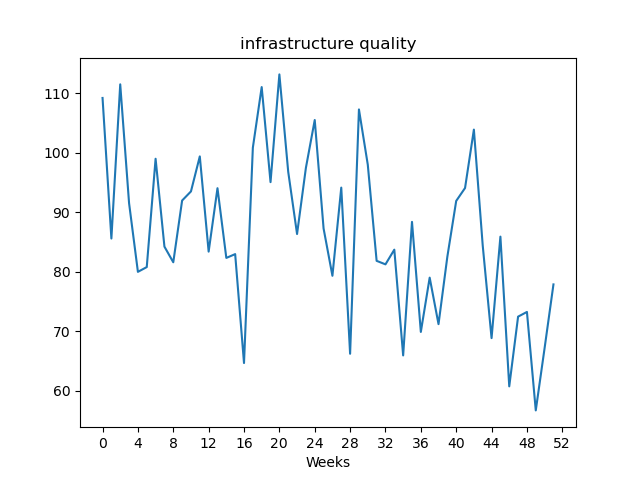

The file beside this chart, header and first rows:
, value
Week1, 109.2
Week2, 85.6
Week3, 111.5
Week4, 91.55
Week5, 80.0
Week6, 80.8
Week7, 99.01
Week8, 84.24
Week9, 81.61
Week10, 91.99
Week11, 93.52
Week12, 99.41
Week13, 83.4
Week14, 94.06
Week15, 82.34
Week16, 82.98
Week17, 64.67
Week18, 100.9
Week19, 111.1
Week20, 95.08
Week21, 113.2
Week22, 96.82
Week23, 86.36
Week24, 97.48
Week25, 105.5
Week26, 87.29
Week27, 79.34
Week28, 94.16
Week29, 66.23
Week30, 107.3
Week31, 98.01
Week32, 81.85
Week33, 81.26
Week34, 83.73
Week35, 65.95
Week36, 88.4
Week37, 69.9
Week38, 79.03
Week39, 71.21
Week40, 82.56
Week41, 91.92
Week42, 94.09
Week43, 103.9
Week44, 84.42
Week45, 68.86
Week46, 85.92
Week47, 60.75
Week48, 72.47
Week49, 73.26
Week50, 56.71
Week51, 67.2
Week52, 77.89
